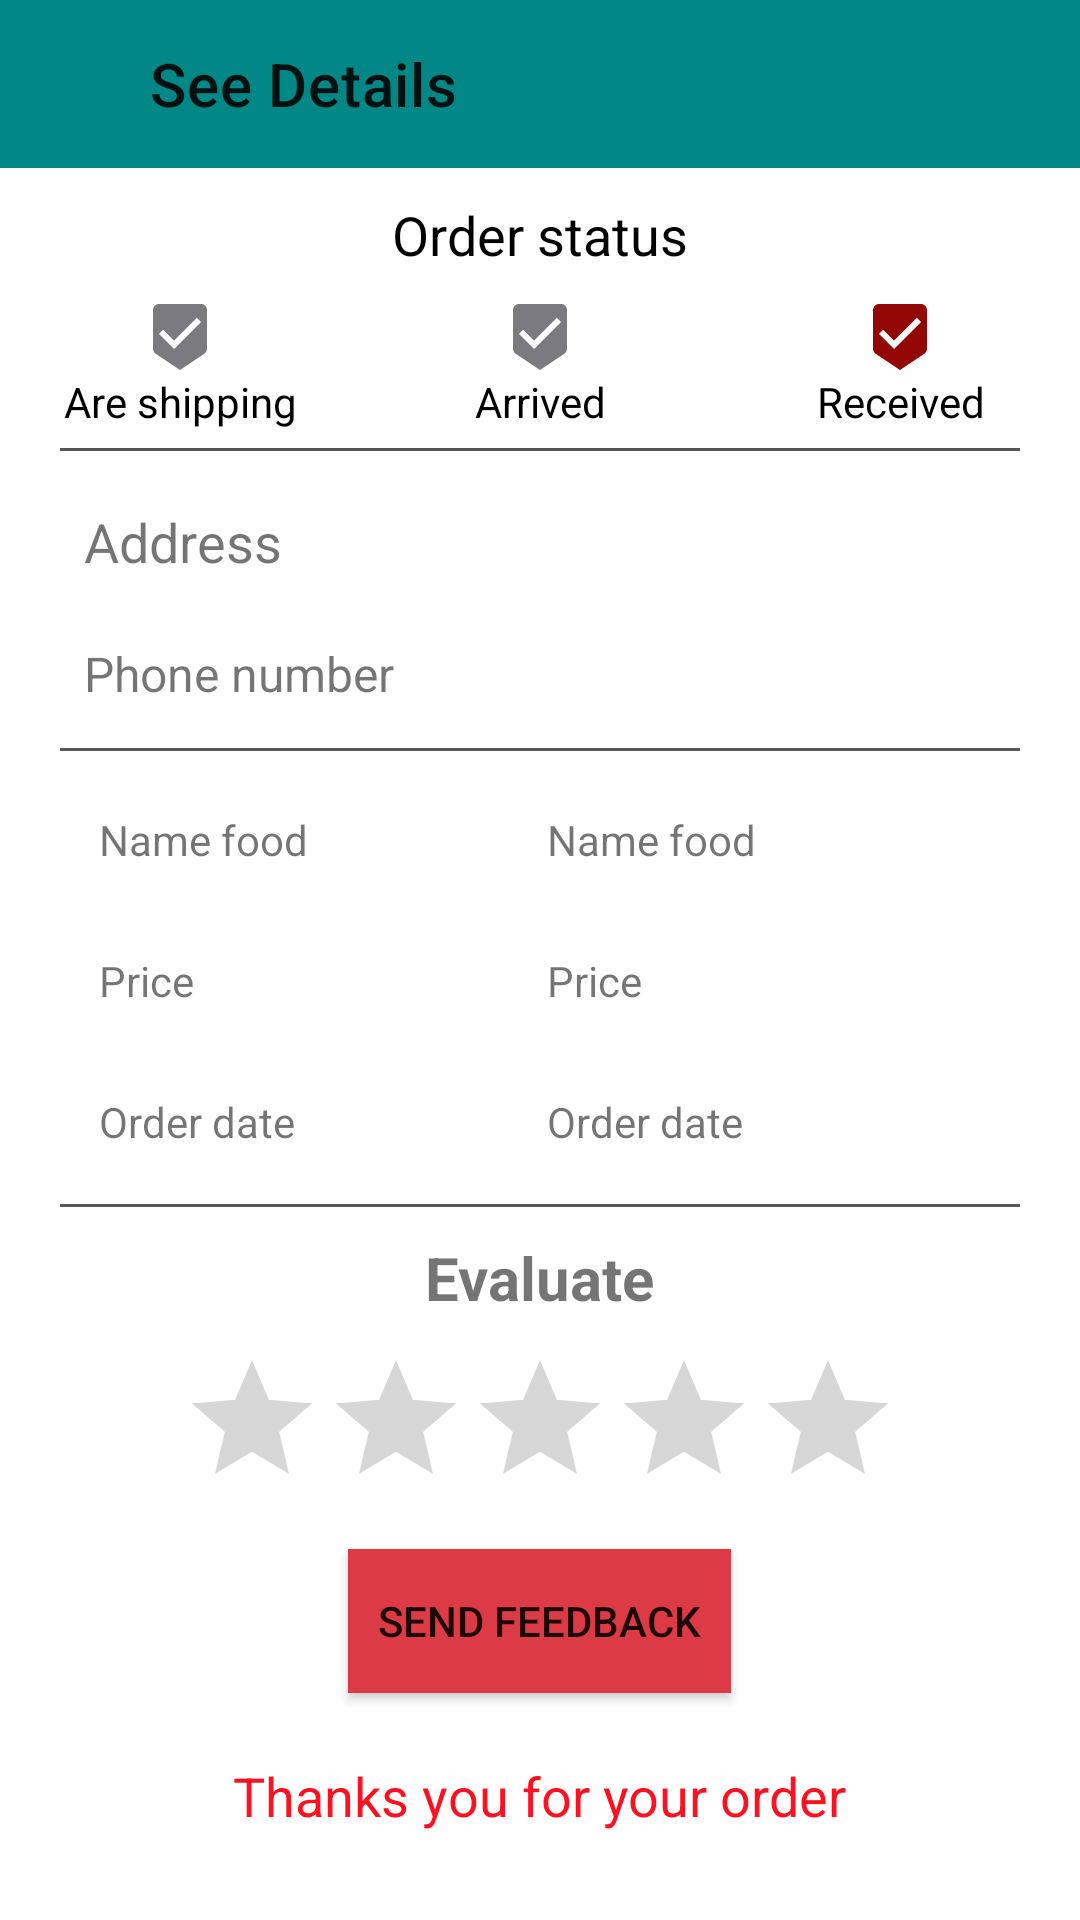

Layout XML and referenced resources for this Android screen:
<!-- AndroidManifest.xml: application theme Theme.AppBanDoAnOnl -->
<!-- res/layout/activity_see_details.xml -->
<?xml version="1.0" encoding="utf-8"?>
<LinearLayout xmlns:android="http://schemas.android.com/apk/res/android"
    xmlns:tools="http://schemas.android.com/tools"
    android:layout_width="match_parent"
    android:layout_height="match_parent"
    android:orientation="vertical"
    xmlns:app="http://schemas.android.com/apk/res-auto"
    tools:context=".Activity.SeeDetailsActivity">

    <androidx.appcompat.widget.Toolbar
        android:background="@color/teal_700"
        android:id="@+id/toolBarSD"
        app:title="See Details"
        app:titleMarginStart="50dp"
        android:layout_width="match_parent"
        android:layout_height="wrap_content"/>


    <LinearLayout
        android:orientation="vertical"
        android:layout_width="match_parent"
        android:layout_height="match_parent">


        <LinearLayout
            android:orientation="vertical"
            android:gravity="center"
            android:layout_width="match_parent"
            android:layout_height="wrap_content">

            <TextView
                android:textColor="@color/black"
                android:textSize="18sp"
                android:padding="10dp"
                android:text="@string/order_status"
                android:layout_width="wrap_content"
                android:layout_height="wrap_content"/>

            <LinearLayout
                android:weightSum="3"
                android:orientation="horizontal"
                android:layout_width="match_parent"
                android:layout_height="wrap_content">

                <ImageView
                    android:layout_weight="1"
                    android:src="@drawable/ic_baseline_beenhere_24_1"
                    android:layout_width="0dp"
                    android:layout_height="wrap_content"
                    tools:ignore="ContentDescription" />

                <ImageView
                    android:layout_weight="1"
                    android:src="@drawable/ic_baseline_beenhere_24_1"
                    android:layout_width="0dp"
                    android:layout_height="wrap_content"
                    tools:ignore="ContentDescription" />

                <ImageView
                    android:layout_weight="1"
                    android:src="@drawable/ic_baseline_beenhere_24"
                    android:layout_width="0dp"
                    android:layout_height="wrap_content"
                    tools:ignore="ContentDescription" />

            </LinearLayout>


            <LinearLayout
                android:weightSum="3"
                android:orientation="horizontal"
                android:layout_width="match_parent"
                android:layout_height="wrap_content">

                <TextView
                    android:textColor="@color/black"
                    android:gravity="center"
                    android:layout_weight="1"
                    android:text="@string/are_shipping"
                    android:layout_width="0dp"
                    android:layout_height="wrap_content"/>

                <TextView
                    android:textColor="@color/black"
                    android:gravity="center"
                    android:layout_weight="1"
                    android:text="@string/arrived"
                    android:layout_width="0dp"
                    android:layout_height="wrap_content"/>

                <TextView
                    android:textColor="@color/black"
                    android:gravity="center"
                    android:layout_weight="1"
                    android:text="@string/received"
                    android:layout_width="0dp"
                    android:layout_height="wrap_content"/>

            </LinearLayout>


        </LinearLayout>

        <View
            android:layout_marginEnd="20dp"
            android:layout_marginStart="20dp"
            android:background="#595656"
            android:layout_marginTop="6dp"
            android:layout_width="match_parent"
            android:layout_height="1dp"/>

        <TextView
            android:id="@+id/textViewAddressSD"
            android:padding="8dp"
            android:textSize="18sp"
            android:layout_marginStart="20dp"
            android:layout_marginTop="10dp"
            android:text="@string/address"
            android:layout_width="wrap_content"
            android:layout_height="wrap_content"/>


        <TextView
            android:id="@+id/textViewPhoneNumberSD"
            android:padding="8dp"
            android:textSize="16sp"
            android:layout_marginStart="20dp"
            android:layout_marginTop="5dp"
            android:text="@string/phone_number"
            android:layout_width="wrap_content"
            android:layout_height="wrap_content"/>

        <View
            android:layout_marginEnd="20dp"
            android:layout_marginStart="20dp"
            android:background="#595656"
            android:layout_marginTop="6dp"
            android:layout_width="match_parent"
            android:layout_height="1dp"/>


        <LinearLayout
            android:padding="8dp"
            android:layout_marginStart="25dp"
            android:layout_marginEnd="20dp"
            android:layout_marginTop="12dp"
            android:weightSum="2"
            android:orientation="horizontal"
            android:layout_width="match_parent"
            android:layout_height="wrap_content">

            <TextView
                android:text="@string/name_food"
                android:layout_weight="1"
                android:layout_width="0dp"
                android:layout_height="wrap_content"/>

            <TextView
                android:id="@+id/textViewNameFoodSD"
                android:text="@string/name_food"
                android:layout_weight="1"
                android:layout_width="0dp"
                android:layout_height="wrap_content"/>

        </LinearLayout>

        <LinearLayout
            android:padding="8dp"
            android:layout_marginStart="25dp"
            android:layout_marginEnd="20dp"
            android:layout_marginTop="12dp"
            android:weightSum="2"
            android:orientation="horizontal"
            android:layout_width="match_parent"
            android:layout_height="wrap_content">

            <TextView
                android:text="@string/price"
                android:layout_weight="1"
                android:layout_width="0dp"
                android:layout_height="wrap_content"/>

            <TextView
                android:id="@+id/textViewPriceSD"
                android:text="@string/price"
                android:layout_weight="1"
                android:layout_width="0dp"
                android:layout_height="wrap_content"/>

        </LinearLayout>

        <LinearLayout
            android:padding="8dp"
            android:layout_marginStart="25dp"
            android:layout_marginEnd="20dp"
            android:layout_marginTop="12dp"
            android:weightSum="2"
            android:orientation="horizontal"
            android:layout_width="match_parent"
            android:layout_height="wrap_content">

            <TextView
                android:text="@string/order_date"
                android:layout_weight="1"
                android:layout_width="0dp"
                android:layout_height="wrap_content"/>

            <TextView
                android:id="@+id/textViewOrderDateSD"
                android:text="@string/order_date"
                android:layout_weight="1"
                android:layout_width="0dp"
                android:layout_height="wrap_content"/>

        </LinearLayout>


        <View
            android:layout_marginEnd="20dp"
            android:layout_marginStart="20dp"
            android:background="#595656"
            android:layout_marginTop="10dp"
            android:layout_width="match_parent"
            android:layout_height="1dp"/>

        <TextView
            android:textStyle="bold"
            android:layout_gravity ="center_horizontal"
            android:layout_marginTop="10dp"
            android:textSize="20sp"
            android:text="@string/evaluate"
            android:layout_width="wrap_content"
            android:layout_height="wrap_content"/>

        <RatingBar
            android:layout_marginTop="10dp"
            android:layout_gravity ="center_horizontal"
            android:layout_width="wrap_content"
            android:layout_height="wrap_content"/>

        <ProgressBar
            android:visibility="gone"
            android:id="@+id/progressBarSD"
            android:layout_marginTop="10dp"
            android:layout_gravity="center_horizontal"
            android:layout_width="wrap_content"
            android:layout_height="wrap_content"/>

        <androidx.appcompat.widget.AppCompatButton
            android:id="@+id/buttonSendFeedBackSD"
            android:padding="10dp"
            android:background="#DC3A45"
            android:text="@string/send_feedback"
            android:layout_marginTop="10dp"
            android:layout_gravity="center_horizontal"
            android:layout_width="wrap_content"
            android:layout_height="wrap_content"/>

        <TextView
            android:textColor="#f12"
            android:textSize="18sp"
            android:padding="10dp"
            android:layout_marginTop="12dp"
            android:layout_gravity="center_horizontal"
            android:text="@string/thanks_you_for_your_order"
            android:layout_width="wrap_content"
            android:layout_height="wrap_content"/>


    </LinearLayout>



</LinearLayout>
<!-- resources referenced by this layout -->
<resources>
  <!-- drawable ic_baseline_beenhere_24 (drawable) -->
  <vector android:height="24dp" android:tint="#930606"
      android:viewportHeight="24" android:viewportWidth="24"
      android:width="24dp" xmlns:android="http://schemas.android.com/apk/res/android">
      <path android:fillColor="@android:color/white" android:pathData="M19,1L5,1c-1.1,0 -1.99,0.9 -1.99,2L3,15.93c0,0.69 0.35,1.3 0.88,1.66L12,23l8.11,-5.41c0.53,-0.36 0.88,-0.97 0.88,-1.66L21,3c0,-1.1 -0.9,-2 -2,-2zM10,16l-5,-5 1.41,-1.41L10,13.17l7.59,-7.59L19,7l-9,9z"/>
  </vector>
  <!-- drawable ic_baseline_beenhere_24_1 (drawable) -->
  <vector android:height="24dp" android:tint="#7B7A80"
      android:viewportHeight="24" android:viewportWidth="24"
      android:width="24dp" xmlns:android="http://schemas.android.com/apk/res/android">
      <path android:fillColor="@android:color/white" android:pathData="M19,1L5,1c-1.1,0 -1.99,0.9 -1.99,2L3,15.93c0,0.69 0.35,1.3 0.88,1.66L12,23l8.11,-5.41c0.53,-0.36 0.88,-0.97 0.88,-1.66L21,3c0,-1.1 -0.9,-2 -2,-2zM10,16l-5,-5 1.41,-1.41L10,13.17l7.59,-7.59L19,7l-9,9z"/>
  </vector>
  <string name="address">Address</string>
  <string name="are_shipping">Are shipping</string>
  <string name="arrived">Arrived</string>
  <string name="evaluate">Evaluate</string>
  <string name="name_food">Name food</string>
  <string name="order_date">Order date</string>
  <string name="order_status">Order status</string>
  <string name="phone_number">Phone number</string>
  <string name="price">Price</string>
  <string name="received">Received</string>
  <string name="send_feedback">Send feedback</string>
  <string name="thanks_you_for_your_order">Thanks you for your order</string>
  <style name="Theme.AppBanDoAnOnl" parent="Theme.MaterialComponents.Light.DarkActionBar">
          
          <item name="windowNoTitle">true</item>
          <item name="windowActionBar">false</item>
          <item name="colorPrimary">@color/purple_500</item>
          <item name="colorPrimaryVariant">@color/purple_700</item>
          <item name="colorOnPrimary">@color/white</item>
          
          <item name="colorSecondary">@color/teal_200</item>
          <item name="colorSecondaryVariant">@color/teal_700</item>
          <item name="colorOnSecondary">@color/black</item>
          
          <item name="android:statusBarColor" tools:targetApi="l">?attr/colorPrimaryVariant</item>
          
      </style>
  <!-- not gathered from this repository: default colours our renderer supplied (Android Studio template values) -->
  <color name="purple_500">#FF6200EE</color>
  <color name="purple_700">#FF3700B3</color>
  <color name="teal_200">#FF03DAC5</color>
  <color name="teal_700">#FF018786</color>
  <color name="black">#FF000000</color>
  <color name="white">#FFFFFFFF</color>
</resources>
